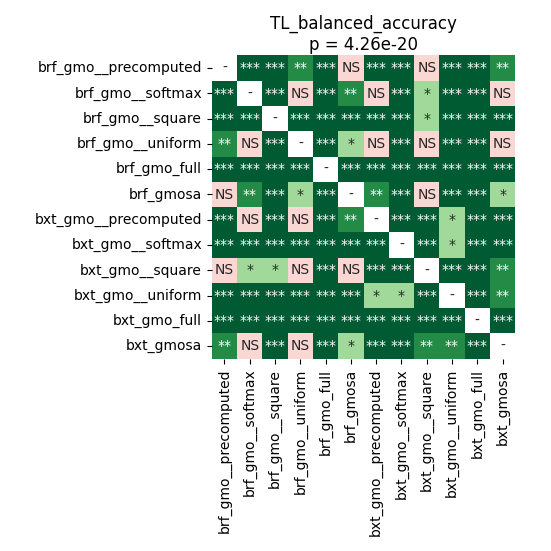

Values plotted in this chart, from the file beside it:
	brf_gmo__precomputed	brf_gmo__softmax	brf_gmo__square	brf_gmo__uniform	brf_gmo_full	brf_gmosa	bxt_gmo__precomputed	bxt_gmo__softmax	bxt_gmo__square	bxt_gmo__uniform	bxt_gmo_full	bxt_gmosa
brf_gmo__precomputed	1.0	6.103515625e-05	0.0004913	0.009873	6.103515625e-05	0.3171	0.0002582	6.103515625e-05	0.06452	6.103515625e-05	6.103515625e-05	0.003771
brf_gmo__softmax	6.103515625e-05	1.0	6.103515625e-05	0.794	6.103515625e-05	0.004522	0.05042	6.103515625e-05	0.04474	0.0008504	6.103515625e-05	0.7668
brf_gmo__square	0.0004913	6.103515625e-05	1.0	0.0001089	6.103515625e-05	0.0003525	6.103515625e-05	6.103515625e-05	0.0163	6.103515625e-05	6.103515625e-05	0.0006558
brf_gmo__uniform	0.009873	0.794	0.0001089	1.0	6.103515625e-05	0.02942	0.1929	0.0001089	0.2086	0.0008504	6.103515625e-05	0.8999
brf_gmo_full	6.103515625e-05	6.103515625e-05	6.103515625e-05	6.103515625e-05	1.0	6.103515625e-05	6.103515625e-05	6.103515625e-05	6.103515625e-05	6.103515625e-05	6.103515625e-05	6.103515625e-05
brf_gmosa	0.3171	0.004522	0.0003525	0.02942	6.103515625e-05	1.0	0.004522	6.103515625e-05	0.6623	6.103515625e-05	6.103515625e-05	0.02942
bxt_gmo__precomputed	0.0002582	0.05042	6.103515625e-05	0.1929	6.103515625e-05	0.004522	1.0	0.0001089	6.103515625e-05	0.02942	6.103515625e-05	0.0006558
bxt_gmo__softmax	6.103515625e-05	6.103515625e-05	6.103515625e-05	0.0001089	6.103515625e-05	6.103515625e-05	0.0001089	1.0	6.103515625e-05	0.01394	6.103515625e-05	0.0001089
bxt_gmo__square	0.06452	0.04474	0.0163	0.2086	6.103515625e-05	0.6623	6.103515625e-05	6.103515625e-05	1.0	0.000159	6.103515625e-05	0.008298
bxt_gmo__uniform	6.103515625e-05	0.0008504	6.103515625e-05	0.0008504	6.103515625e-05	6.103515625e-05	0.02942	0.01394	0.000159	1.0	6.103515625e-05	0.001445
bxt_gmo_full	6.103515625e-05	6.103515625e-05	6.103515625e-05	6.103515625e-05	6.103515625e-05	6.103515625e-05	6.103515625e-05	6.103515625e-05	6.103515625e-05	6.103515625e-05	1.0	6.103515625e-05
bxt_gmosa	0.003771	0.7668	0.0006558	0.8999	6.103515625e-05	0.02942	0.0006558	0.0001089	0.008298	0.001445	6.103515625e-05	1.0
